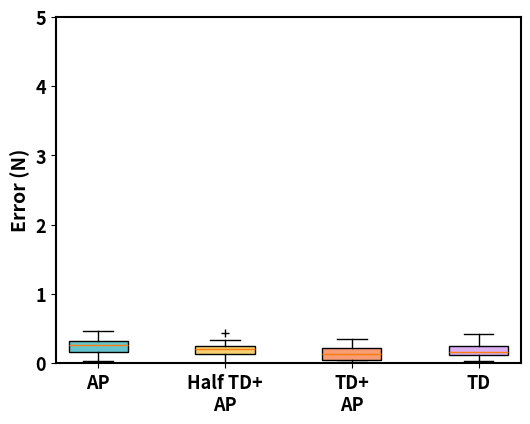

The script that saved this image:
"""
[redacted]
[redacted]
"""
import numpy as np
import matplotlib.pyplot as plt

x = [1, 4, 7, 10]
labels = ['AP', 'Half TD+\nAP', 'TD+\nAP', 'TD']
ap = np.array([0.3210999071598053, 0.31169867515563965, 0.401313841342926, 0.02995312213897705, 0.15918664634227753, 0.2691093683242798, 0.25228098034858704, 0.07402785122394562, 0.18146827816963196, 0.46370241045951843])
td_half_ap = np.array([0.22496774792671204, 0.1861044019460678, 0.3349494934082031, 0.08339546620845795, 0.004543587565422058, 0.43648993968963623, 0.19172802567481995, 0.22377841174602509, 0.25567835569381714, 0.1241864264011383])
td_ap = np.array([0.024425163865089417, 0.027610063552856445, 0.13373591005802155, 0.22765956819057465, 0.32759130001068115, 0.20272515714168549, 0.1049429178237915, 0.34997648000717163, 0.1379101723432541, 0.01920424401760101])
td = np.array([0.027146637439727783, 0.27131956815719604, 0.1851944625377655, 0.3181433081626892, 0.13851478695869446, 0.15074864029884338, 0.11303223669528961, 0.19049569964408875, 0.41865304112434387, 0.09249672293663025])

all_data = [ap, td_half_ap, td_ap, td]

plt.figure(figsize=(6, 4.5), dpi=600)

axis_font = {'weight': 'bold', 'size': 14}
title_font = {'weight': 'bold', 'size': 15}
plt.rcParams.update({'font.size': 13})
plt.rcParams["font.weight"] = "bold"

colors_pale = ['#66c5cc', '#f6cf71', '#f89c74', '#dcb0f2']

box = plt.boxplot(all_data, patch_artist=True, positions=[1, 4, 7, 10],
                  showmeans=False, widths=1.4, sym="k+")
for patch, color in zip(box['boxes'], colors_pale):
    patch.set_facecolor(color)

plt.ylabel("Error (N)", fontdict=axis_font)
plt.xlim(0, 11)
plt.ylim(0, 5)
plt.xticks(ticks=x, labels=labels)
ax = plt.gca()
ax.spines['bottom'].set_linewidth(1.5)
ax.spines['left'].set_linewidth(1.5)
ax.spines['right'].set_linewidth(1.5)
ax.spines['top'].set_linewidth(1.5)
plt.show()

